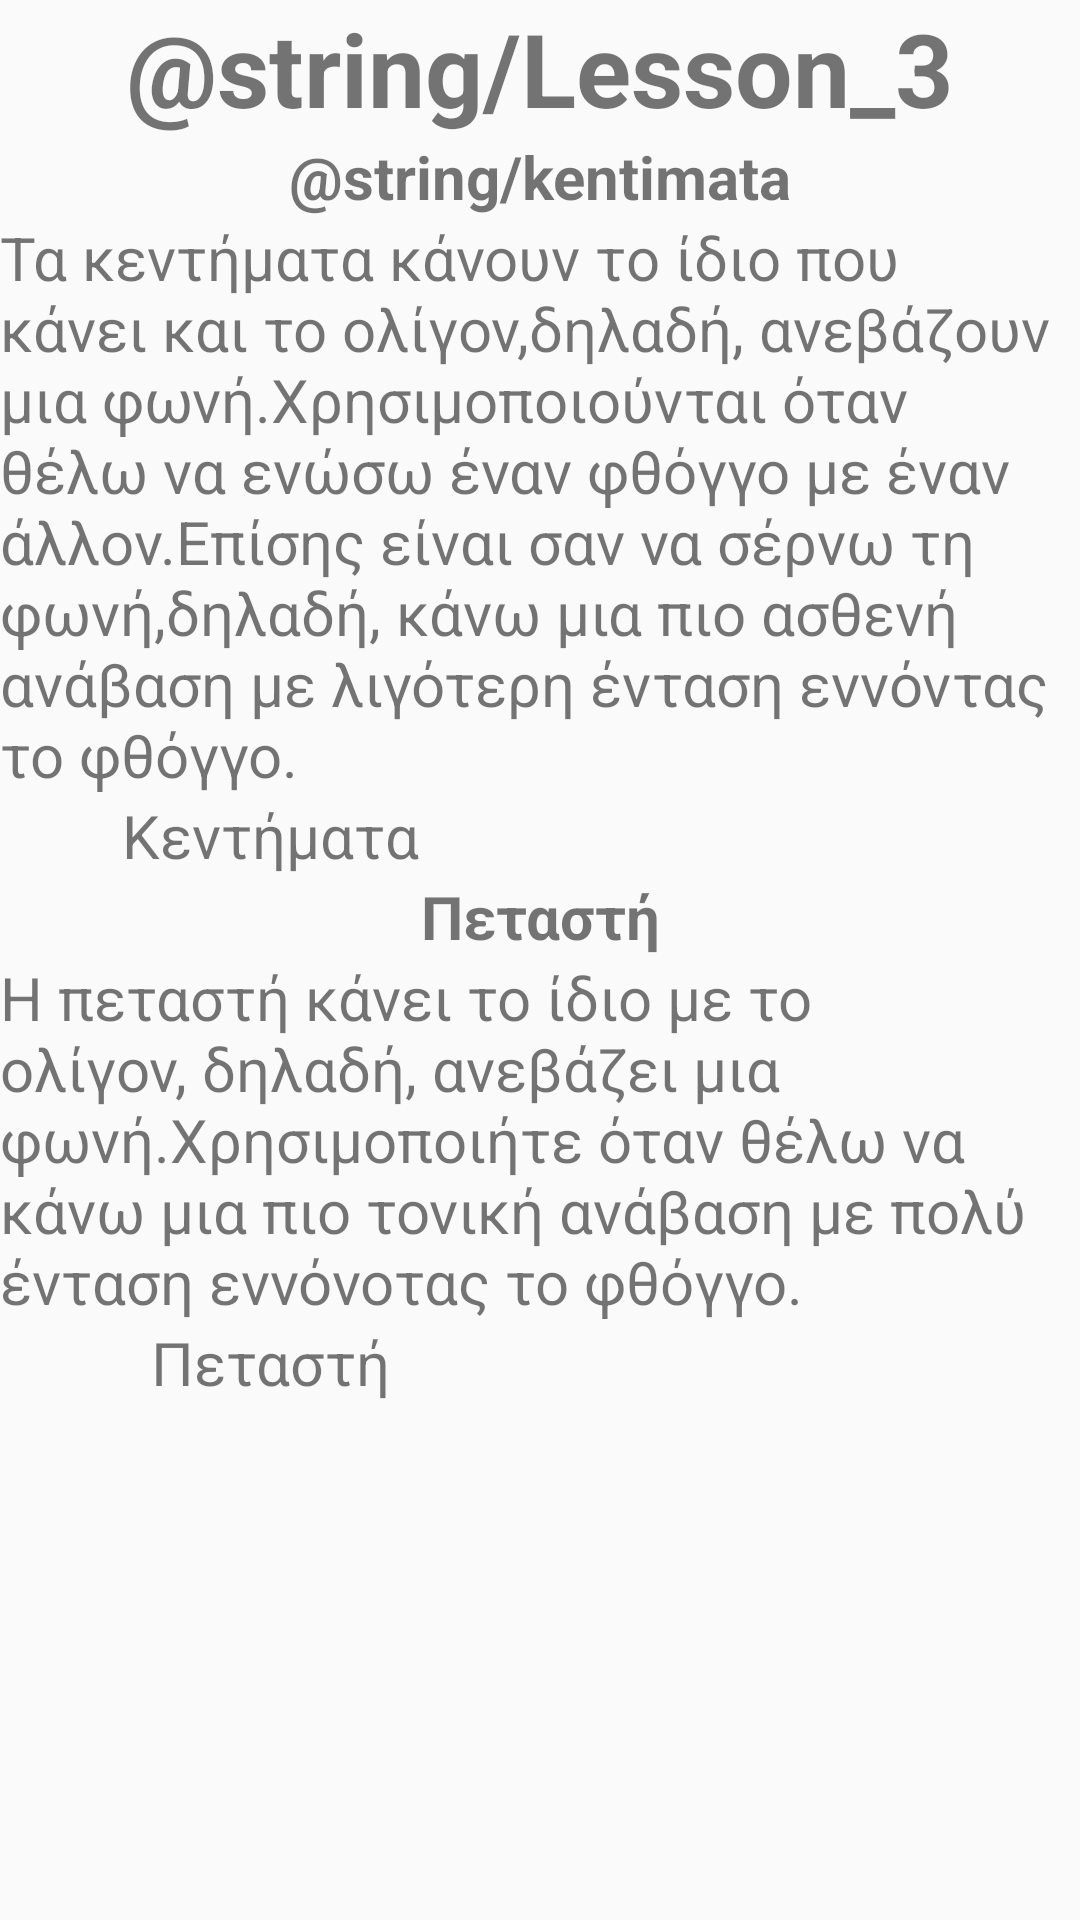

Layout XML and referenced resources for this Android screen:
<!-- AndroidManifest.xml: application theme Theme.LearnByzantineMusic -->
<!-- res/layout/activity_lesson3.xml -->
<?xml version="1.0" encoding="utf-8"?>
<ScrollView xmlns:android="http://schemas.android.com/apk/res/android"
    xmlns:app="http://schemas.android.com/apk/res-auto"
    xmlns:tools="http://schemas.android.com/tools"
    android:layout_width="match_parent"
    android:layout_height="match_parent"
    tools:context=".Lesson3">

    <LinearLayout
        android:layout_width="match_parent"
        android:layout_height="wrap_content"
        android:orientation="vertical">

        <TextView
            android:id="@+id/Lesson_2_id"
            android:layout_width="match_parent"
            android:layout_height="match_parent"
            android:gravity="center|center_horizontal|center_vertical"
            android:text="@string/Lesson_3"
            android:textSize="34sp"
            android:textStyle="bold" />

        <TextView
            android:id="@+id/duotrioquatro_id"
            android:layout_width="match_parent"
            android:layout_height="match_parent"
            android:gravity="center|center_horizontal|center_vertical"
            android:text="@string/kentimata"
            android:textSize="20sp"
            android:textStyle="bold" />

        <TextView
            android:id="@+id/kentimata_definition_id"
            android:layout_width="match_parent"
            android:layout_height="match_parent"
            android:text="Τα κεντήματα κάνουν το ίδιο που κάνει και το ολίγον,δηλαδή, ανεβάζουν μια φωνή.Χρησιμοποιούνται όταν θέλω να ενώσω έναν φθόγγο με έναν άλλον.Επίσης είναι σαν να σέρνω τη φωνή,δηλαδή, κάνω μια πιο ασθενή ανάβαση με λιγότερη ένταση εννόντας το φθόγγο."
            android:textSize="20sp" />

        <LinearLayout
            android:layout_width="match_parent"
            android:layout_height="match_parent"
            android:orientation="horizontal">

            <TextView
                android:id="@+id/kentimata_text_id"
                android:layout_width="match_parent"
                android:layout_height="match_parent"
                android:layout_weight="1"
                android:gravity="center|center_horizontal|center_vertical"
                android:text="Κεντήματα"
                android:textSize="20sp" />

            <ImageView
                android:id="@+id/klasma_id"
                android:layout_width="match_parent"
                android:layout_height="match_parent"
                android:layout_weight="1"
                app:srcCompat="@drawable/kentimata"
                android:contentDescription="@string/todo" />
        </LinearLayout>

        <TextView
            android:id="@+id/duotrioquatro_id"
            android:layout_width="match_parent"
            android:layout_height="match_parent"
            android:gravity="center|center_horizontal|center_vertical"
            android:text="Πεταστή"
            android:textSize="20sp"
            android:textStyle="bold" />

        <TextView
            android:id="@+id/duotrioquatro_definition_id"
            android:layout_width="match_parent"
            android:layout_height="match_parent"
            android:text="Η πεταστή κάνει το ίδιο με το ολίγον, δηλαδή, ανεβάζει μια φωνή.Χρησιμοποιήτε όταν θέλω να κάνω μια πιο τονική ανάβαση με πολύ ένταση εννόνοτας το φθόγγο."
            android:textSize="20sp" />

        <LinearLayout
            android:layout_width="match_parent"
            android:layout_height="match_parent"
            android:orientation="horizontal">

            <TextView
                android:id="@+id/kentimata_text_id"
                android:layout_width="match_parent"
                android:layout_height="match_parent"
                android:layout_weight="1"
                android:gravity="center|center_horizontal|center_vertical"
                android:text="Πεταστή"
                android:textSize="20sp" />

            <ImageView
                android:id="@+id/klasma_id"
                android:layout_width="match_parent"
                android:layout_height="match_parent"
                android:layout_weight="1"
                app:srcCompat="@drawable/petasti"
                android:contentDescription="@string/todo" />
        </LinearLayout>

    </LinearLayout>
</ScrollView>
<!-- resources referenced by this layout -->
<resources>
  <!-- drawable kentimata: png bitmap (drawable, 367 bytes) -->
  <!-- drawable petasti: png bitmap (drawable, 585 bytes) -->
  <string name="todo">TODO</string>
  <style name="Theme.LearnByzantineMusic" parent="android:Theme.Material.Light.NoActionBar">
          
          <item name="android:windowSoftInputMode">adjustResize</item>
      </style>
</resources>
